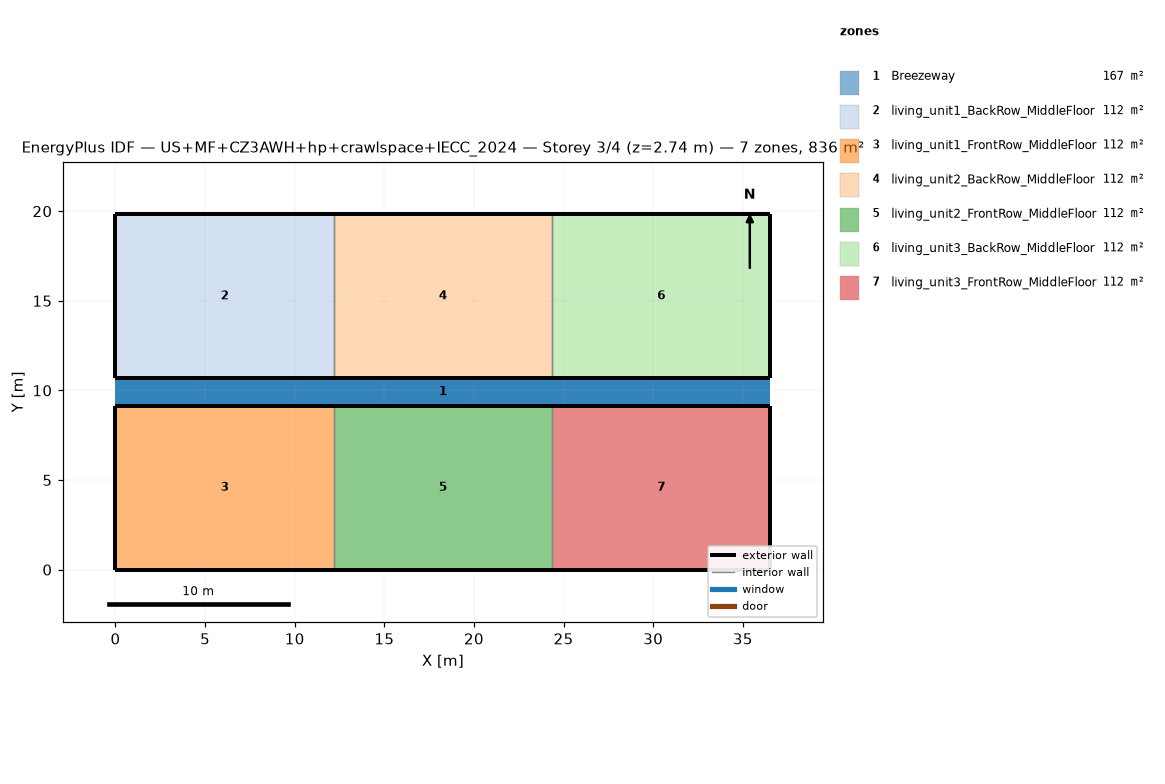
=== STOREY PLAN SPEC (per zone: floor XY polygon, exterior-wall plan segments, windows/doors) ===
zone 1: Breezeway  (167.0 m²)
  floor: (36.54, 9.16) (0.00, 9.16) (0.00, 10.68) (36.54, 10.68)
  floor: (36.54, 9.16) (0.00, 9.16) (0.00, 10.68) (36.54, 10.68)
  floor: (36.54, 9.16) (0.00, 9.16) (0.00, 10.68) (36.54, 10.68)
zone 2: living_unit1_BackRow_MiddleFloor  (111.5 m²)
  floor: (12.18, 10.68) (0.00, 10.68) (0.00, 19.84) (12.18, 19.84)
  exterior wall: (0.00, 10.68) – (12.18, 10.68)  [12.2 m]
  exterior wall: (12.18, 19.84) – (0.00, 19.84)  [12.2 m]
  exterior wall: (0.00, 19.84) – (0.00, 10.68)  [9.2 m]
  interior walls: 1
zone 3: living_unit1_FrontRow_MiddleFloor  (111.5 m²)
  floor: (12.18, 0.00) (0.00, 0.00) (0.00, 9.16) (12.18, 9.16)
  exterior wall: (0.00, 0.00) – (12.18, 0.00)  [12.2 m]
  exterior wall: (12.18, 9.16) – (0.00, 9.16)  [12.2 m]
  exterior wall: (0.00, 9.16) – (0.00, 0.00)  [9.2 m]
  interior walls: 1
zone 4: living_unit2_BackRow_MiddleFloor  (111.5 m²)
  floor: (24.36, 10.68) (12.18, 10.68) (12.18, 19.84) (24.36, 19.84)
  exterior wall: (12.18, 10.68) – (24.36, 10.68)  [12.2 m]
  exterior wall: (24.36, 19.84) – (12.18, 19.84)  [12.2 m]
  interior walls: 2
zone 5: living_unit2_FrontRow_MiddleFloor  (111.5 m²)
  floor: (24.36, 0.00) (12.18, 0.00) (12.18, 9.16) (24.36, 9.16)
  exterior wall: (12.18, 0.00) – (24.36, 0.00)  [12.2 m]
  exterior wall: (24.36, 9.16) – (12.18, 9.16)  [12.2 m]
  interior walls: 2
zone 6: living_unit3_BackRow_MiddleFloor  (111.5 m²)
  floor: (36.54, 10.68) (24.36, 10.68) (24.36, 19.84) (36.54, 19.84)
  exterior wall: (24.36, 10.68) – (36.54, 10.68)  [12.2 m]
  exterior wall: (36.54, 10.68) – (36.54, 19.84)  [9.2 m]
  exterior wall: (36.54, 19.84) – (24.36, 19.84)  [12.2 m]
  interior walls: 1
zone 7: living_unit3_FrontRow_MiddleFloor  (111.5 m²)
  floor: (36.54, 0.00) (24.36, 0.00) (24.36, 9.16) (36.54, 9.16)
  exterior wall: (24.36, 0.00) – (36.54, 0.00)  [12.2 m]
  exterior wall: (36.54, 0.00) – (36.54, 9.16)  [9.2 m]
  exterior wall: (36.54, 9.16) – (24.36, 9.16)  [12.2 m]
  interior walls: 1

=== DERIVED (storey summary) ===
Building: US+MF+CZ3AWH+hp+crawlspace+IECC_2024
Storey: 3 of 4  (floor level z = 2.74 m)
Storey gross floor area: 836.2 m²
Zones on this storey: 7
  - Breezeway: floor 167.0 m²
  - living_unit1_BackRow_MiddleFloor: floor 111.5 m²; exterior wall 33.5 m (86.9 m²); WWR 0.0%
  - living_unit1_FrontRow_MiddleFloor: floor 111.5 m²; exterior wall 33.5 m (86.9 m²); WWR 0.0%
  - living_unit2_BackRow_MiddleFloor: floor 111.5 m²; exterior wall 24.4 m (63.1 m²); WWR 0.0%
  - living_unit2_FrontRow_MiddleFloor: floor 111.5 m²; exterior wall 24.4 m (63.1 m²); WWR 0.0%
  - living_unit3_BackRow_MiddleFloor: floor 111.5 m²; exterior wall 33.5 m (86.9 m²); WWR 0.0%
  - living_unit3_FrontRow_MiddleFloor: floor 111.5 m²; exterior wall 33.5 m (86.9 m²); WWR 0.0%
Zone adjacency (shared interzone walls):
  - living_unit1_BackRow_MiddleFloor ↔ living_unit2_BackRow_MiddleFloor
  - living_unit1_FrontRow_MiddleFloor ↔ living_unit2_FrontRow_MiddleFloor
  - living_unit2_BackRow_MiddleFloor ↔ living_unit3_BackRow_MiddleFloor
  - living_unit2_FrontRow_MiddleFloor ↔ living_unit3_FrontRow_MiddleFloor